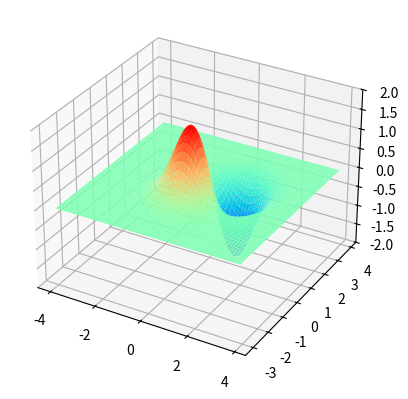

Python code for this plot:
import matplotlib.pyplot as plt
import numpy as np
from mpl_toolkits.mplot3d import Axes3D
fig = plt.figure()
ax = fig.add_subplot(111,projection='3d')
delta = 0.125
# 生成代表X轴数据的列表
x = np.arange(-4.0, 4.0, delta)
# 生成代表Y轴数据的列表
y = np.arange(-3.0, 4.0, delta)
# 对x、y数据执行网格化
X, Y = np.meshgrid(x, y)
Z1 = np.exp(-X**2 - Y**2)
Z2 = np.exp(-(X - 1)**2 - (Y - 1)**2)
# 计算Z轴数据（高度数据）
Z = (Z1 - Z2) * 2
# 绘制3D图形
ax.plot_surface(X, Y, Z,
    rstride=1,  # rstride（row）指定行的跨度
    cstride=1,  # cstride(column)指定列的跨度
    cmap=plt.get_cmap('rainbow'))  # 设置颜色映射
# 设置Z轴范围
ax.set_zlim(-2, 2)
plt.show()